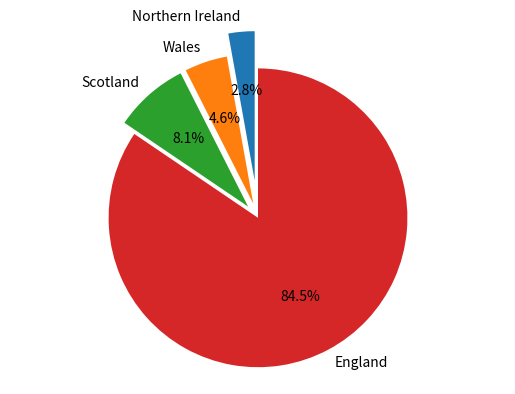
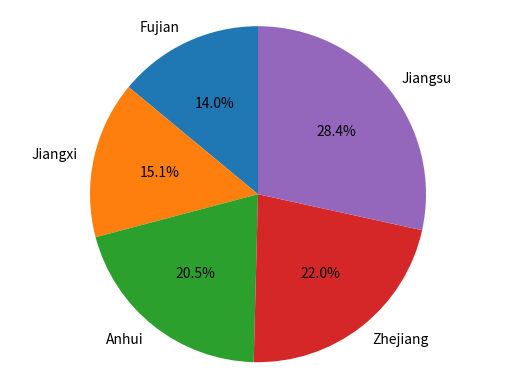

Here is the Python script that generated these plots, in order:
import matplotlib.pyplot as plt

UK_countries = [57.11, 3.13, 1.91, 5.45]
China_provinces = [65.77, 41.88, 45.28, 61.27, 85.15]
UK_countries.sort()
China_provinces.sort()

print(UK_countries)
print(China_provinces)

def list_percentage_calculator(list):
    total = 0
    percentage_list = []
    for i in list:
        total = total + i
    for j in list:
        percentage_list.append(round(j/total*100, 2))
    return percentage_list

UK_countries_percentage = list_percentage_calculator(UK_countries)
China_provinces_percentage = list_percentage_calculator(China_provinces)

labels = ['Northern Ireland','Wales','Scotland','England']
sizes = UK_countries_percentage
explode = (0.25,0.1,0.1,0)
plt.pie(sizes, explode = explode, labels = labels,
        autopct = '%1.1f%%', shadow = False, startangle = 90)
plt.axis('equal')

plt.show()

labels = ['Fujian','Jiangxi','Anhui','Zhejiang','Jiangsu']
sizes = China_provinces_percentage
explode = (0,0,0,0,0)
plt.pie(sizes, explode = explode, labels = labels,
        autopct = '%1.1f%%', shadow = False, startangle = 90)
plt.axis('equal')

plt.show()
